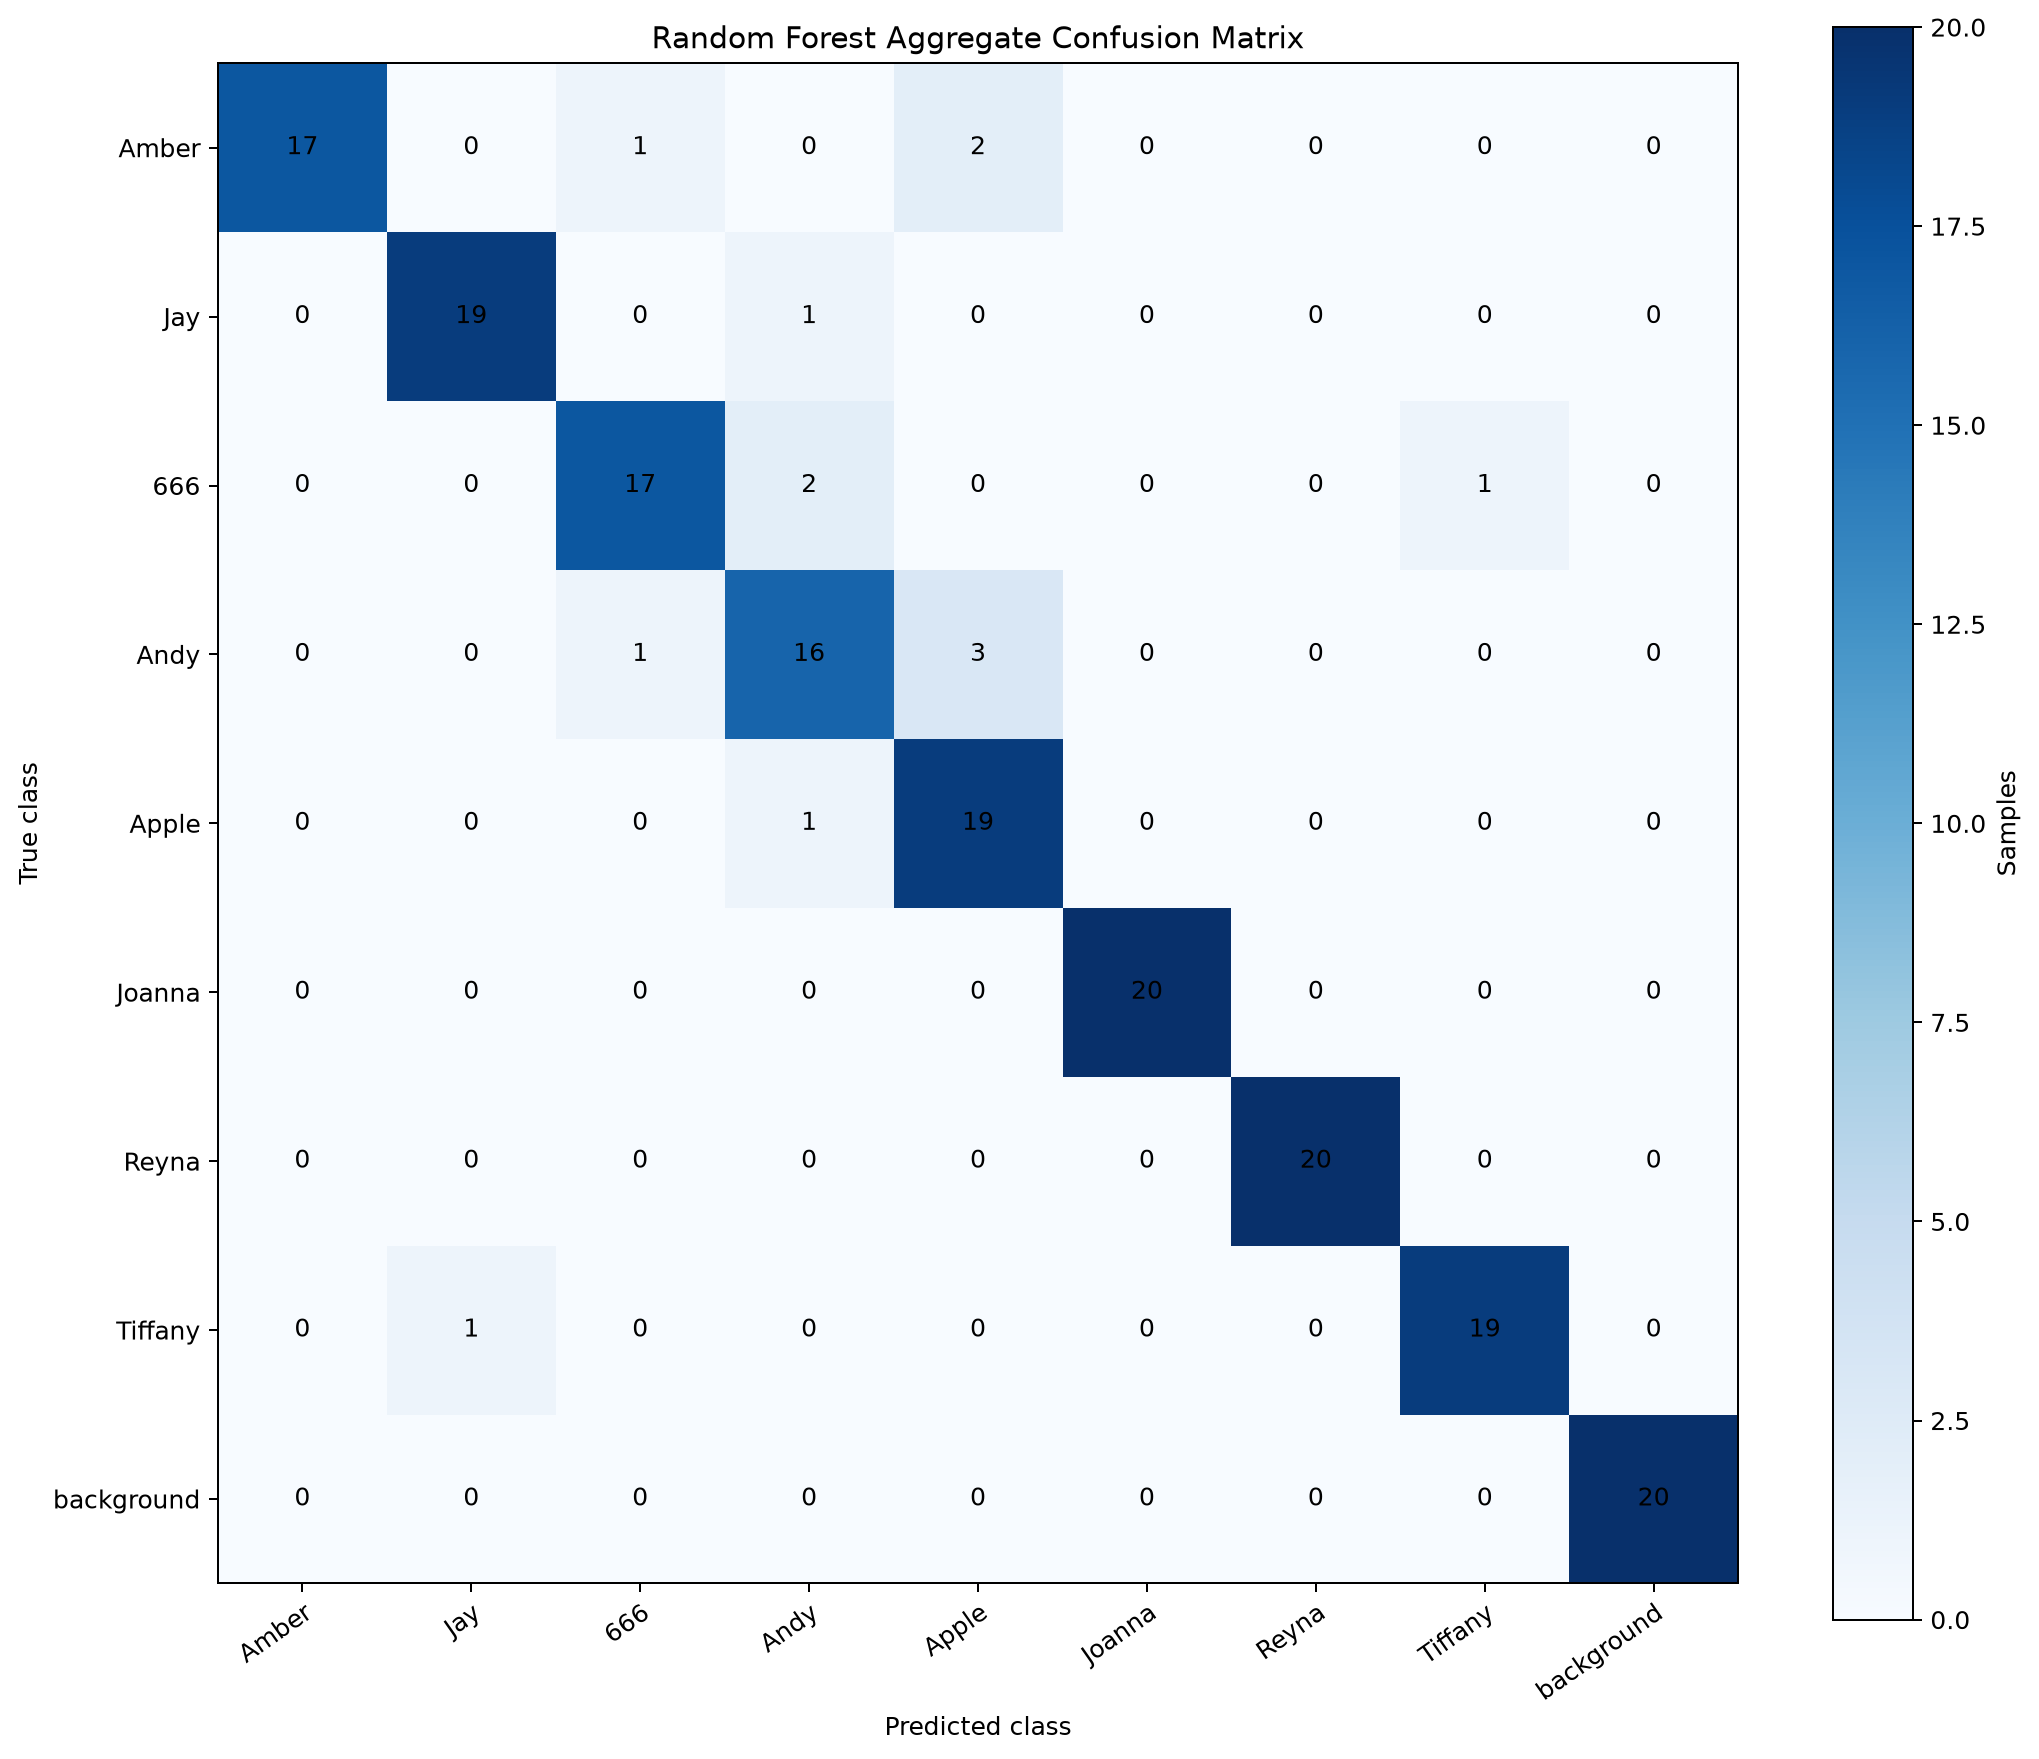

Data behind this chart, as committed beside it:
true\pred, Amber, Jay, 666, Andy, Apple, Joanna, Reyna, Tiffany, background
Amber, 17, 0, 1, 0, 2, 0, 0, 0, 0
Jay, 0, 19, 0, 1, 0, 0, 0, 0, 0
666, 0, 0, 17, 2, 0, 0, 0, 1, 0
Andy, 0, 0, 1, 16, 3, 0, 0, 0, 0
Apple, 0, 0, 0, 1, 19, 0, 0, 0, 0
Joanna, 0, 0, 0, 0, 0, 20, 0, 0, 0
Reyna, 0, 0, 0, 0, 0, 0, 20, 0, 0
Tiffany, 0, 1, 0, 0, 0, 0, 0, 19, 0
background, 0, 0, 0, 0, 0, 0, 0, 0, 20
